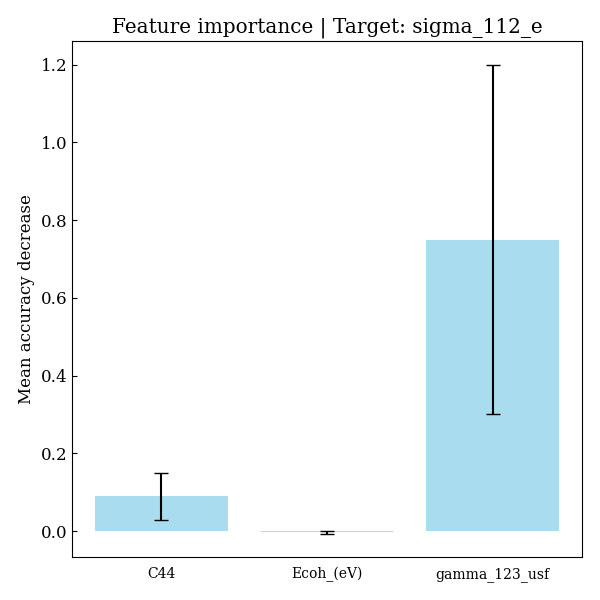

Source data for this figure (header and first rows):
feature, importances, std_dev
C44, 0.08988, 0.06035
Ecoh_(eV), -0.003034, 0.003229
gamma_123_usf, 0.7498, 0.4495
